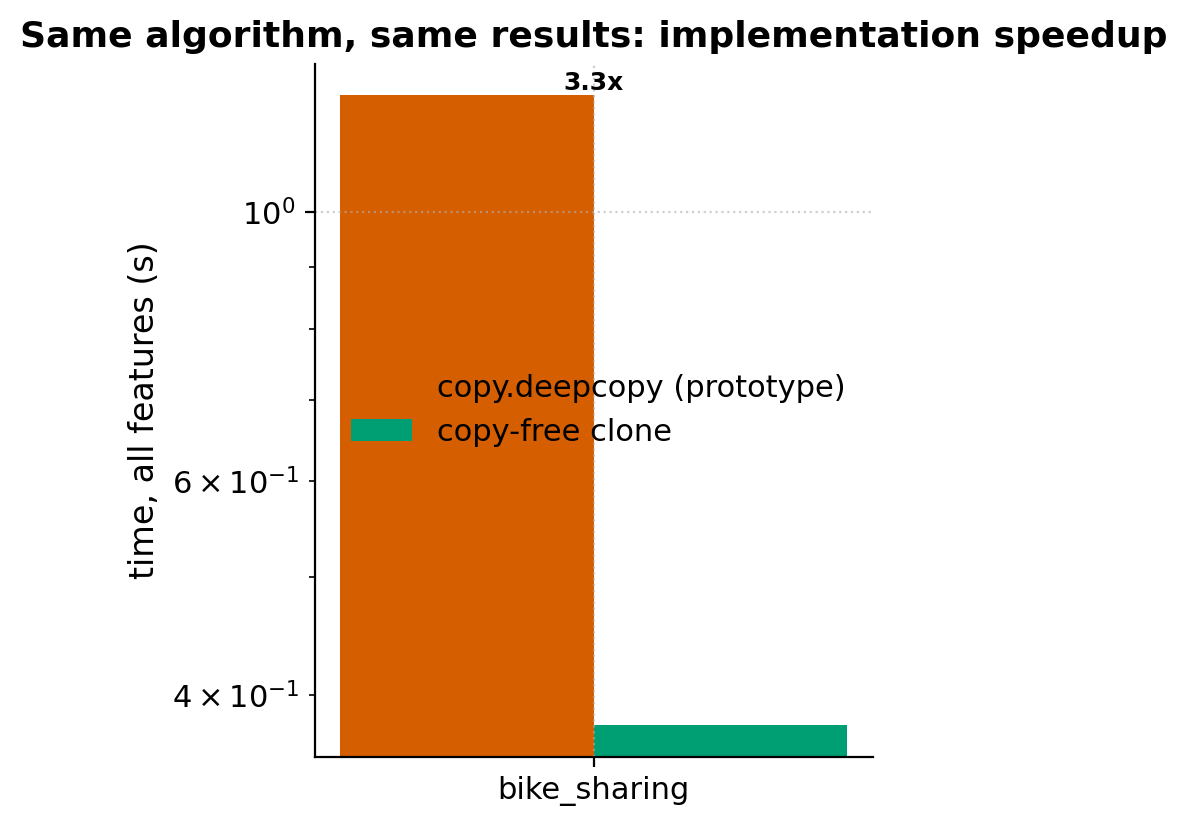

The data file committed next to this chart (first rows):
dataset, n_nodes, deepcopy_s, clone_s, speedup
bike_sharing, 1199, 1.247, 0.378, 3.299
